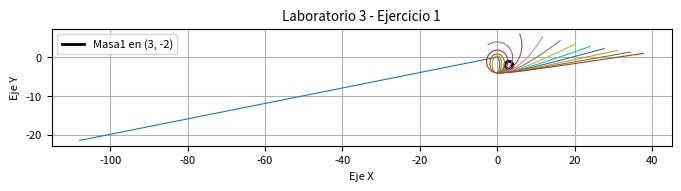

Recreate this plot in Python.
import matplotlib.pyplot as plt
import numpy as np

# Datos iniciales
b1, c1 = 3, -2
r = 1.0

h = 0.1
tfin = 30.0


plt.rcParams.update({"font.size": 8, "lines.linewidth": 0.8})
plt.figure(figsize=(8, 8))

# Dibujar la circunferencia
theta = np.linspace(0, 2 * np.pi, 100)
x_circ = b1 + np.cos(theta)
y_circ = c1 + np.sin(theta)
plt.plot(x_circ, y_circ, "black", linewidth=2, label=f"Masa1 en ({b1}, {c1})")


# def ax(x, y, xc, yc):
#     dx = x - xc
#     dy = y - yc
#     r3 = (dx**2 + dy**2) ** 1.5
#     return -dx / r3


# def ay(x, y, xc, yc):
#     dx = x - xc
#     dy = y - yc
#     r3 = (dx**2 + dy**2) ** 1.5
#     return -dy / r3


# Funciones de aceleración
def ax(x, y):
    if x == 0 and y == 0:
        return 0
    return -x / ((x**2 + y**2) ** (3 / 2))


def ay(x, y):
    if x == 0 and y == 0:
        return 0
    return -y / ((x**2 + y**2) ** (3 / 2))


for vx0 in np.arange(0.1, 1.5, h):
    x, y = 0.0, -4.0
    vx, vy = vx0, 0.0

    px = [x]
    py = [y]

    for t in np.arange(0, tfin, h):
        vx += ax(x, y) * h
        vy += ay(x, y) * h

        x += vx * h
        y += vy * h

        px.append(x)
        py.append(y)

    plt.plot(px, py)

# Configuración de la gráfica
plt.title("Laboratorio 3 - Ejercicio 1")
plt.xlabel("Eje X")
plt.ylabel("Eje Y")
plt.grid(True)
plt.legend()
plt.gca().set_aspect("equal", adjustable="box")
plt.show()


# EXE 6
# # # Prueba 1
# tfin = 150
# x0, y0 = 0.0, 7.0
# vx0, vy0 = 0.62, 0.45

# # Choques con 1ra circunferencia
# h = 0.01
# tfin = 150
# x0, y0 = 0.0, 5.0
# vx0, vy0 = 0.005, -0.1

# PRUEBA2: Choques con 2da circunferencia
# r = 1.0
# h = 0.01
# tfin = 800
# x0, y0 = 0.0, -7.0
# vx0, vy0 = 0.04264, 0.0
